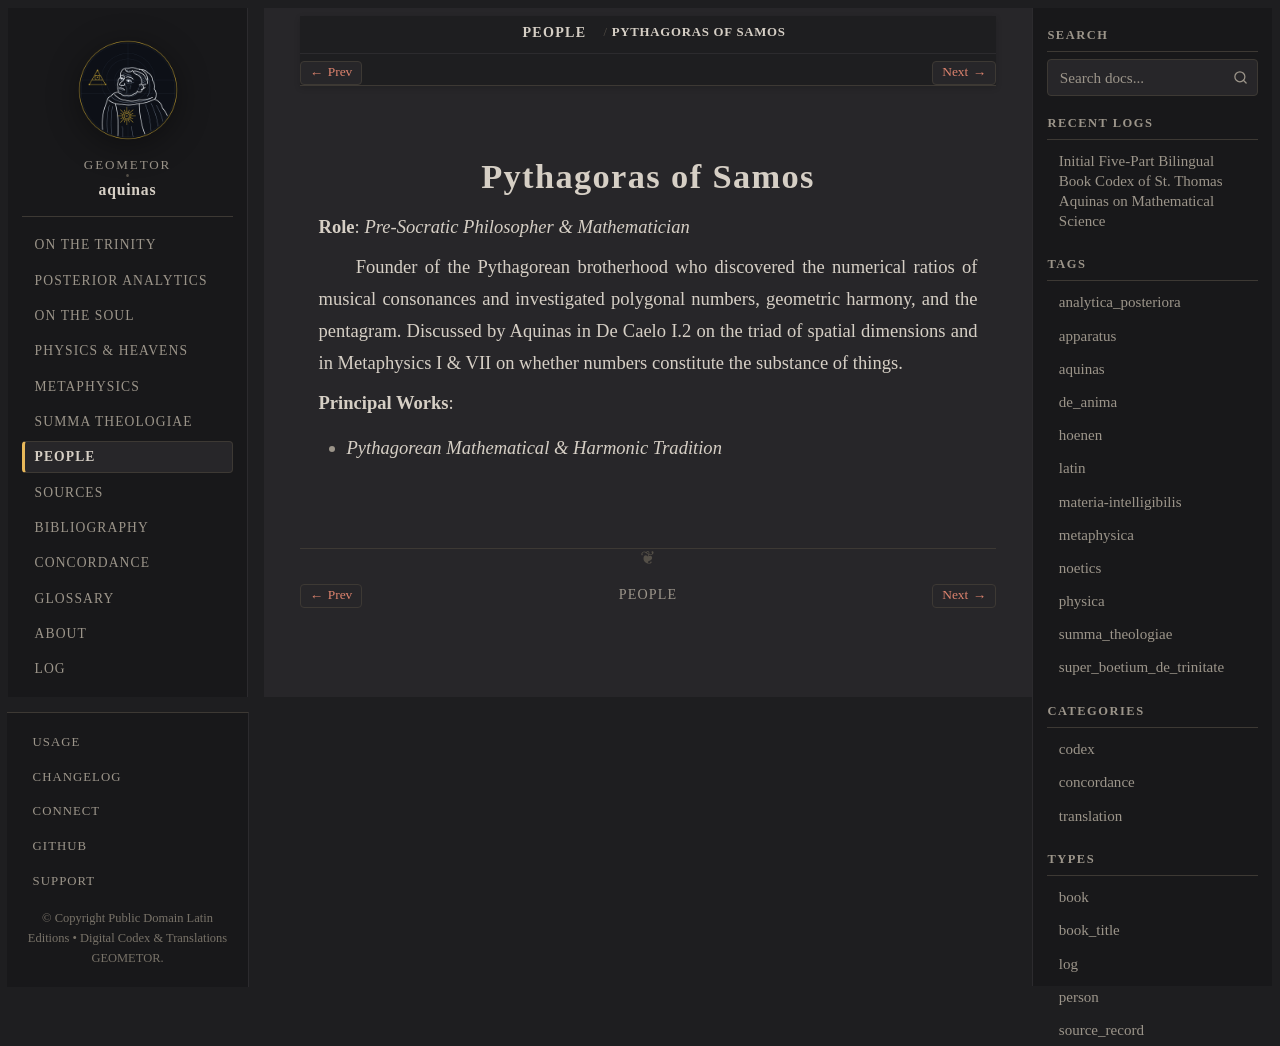

repository: geometor/aquinas · page: people/pythagoras.html · generator: sphinx

:type: person
:death_year: -495
:death_label: 495 BC
:lifespan: c. 570 – c. 495 BC
:excerpt: Role: Pre-Socratic Philosopher & Mathematician

.. _person-pythagoras:

Pythagoras of Samos
===================

**Role**: *Pre-Socratic Philosopher & Mathematician*

Founder of the Pythagorean brotherhood who discovered the numerical ratios of musical consonances and investigated polygonal numbers, geometric harmony, and the pentagram. Discussed by Aquinas in De Caelo I.2 on the triad of spatial dimensions and in Metaphysics I & VII on whether numbers constitute the substance of things.

**Principal Works**:

* *Pythagorean Mathematical & Harmonic Tradition*
